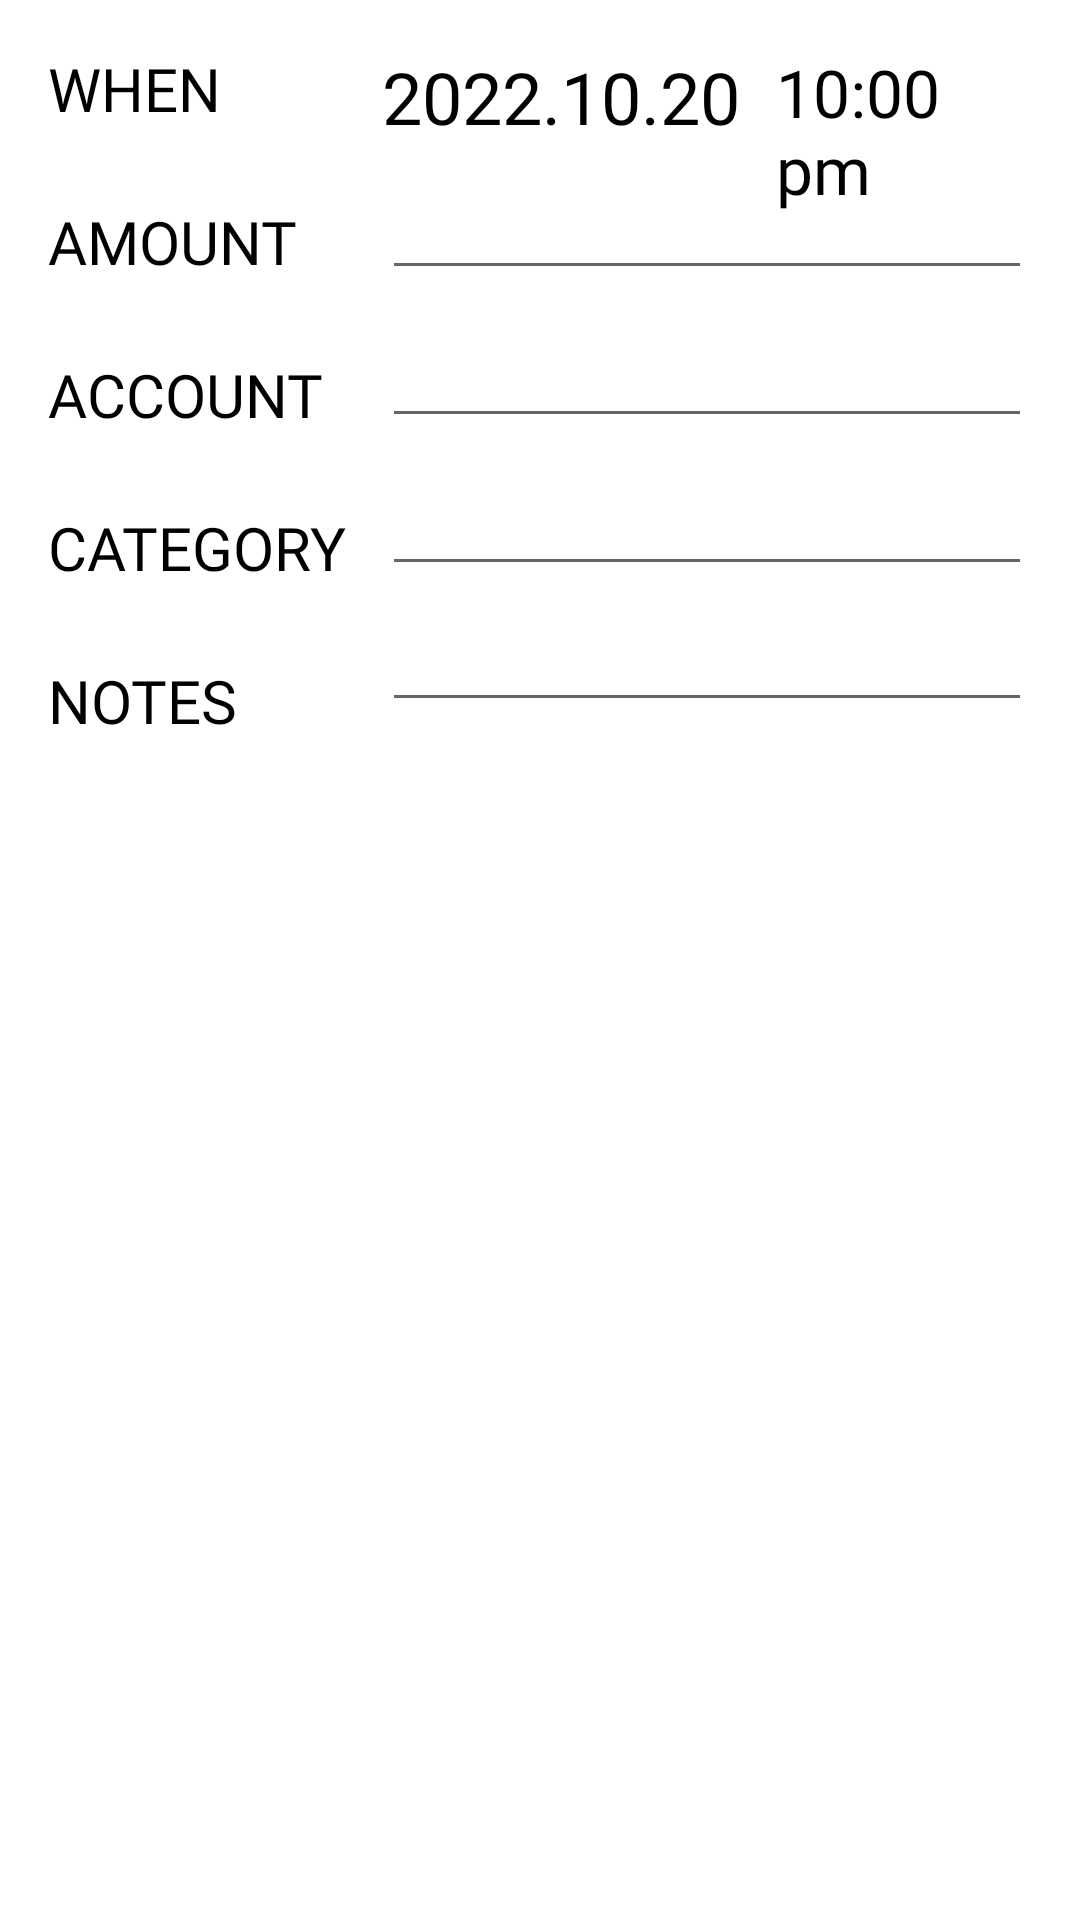

Reconstruct the res/layout file that produces this screen, plus the resources it refers to.
<!-- AndroidManifest.xml: application theme Theme.Project01Haru -->
<!-- res/layout/activity_edit_inc_fragment.xml -->
<?xml version="1.0" encoding="utf-8"?>
<RelativeLayout xmlns:android="http://schemas.android.com/apk/res/android"
xmlns:app="http://schemas.android.com/apk/res-auto"
xmlns:tools="http://schemas.android.com/tools"
android:layout_width="match_parent"
android:layout_height="match_parent"
android:padding="16dp">

<LinearLayout
    android:id="@+id/linear"
    android:layout_width="wrap_content"
    android:layout_height="wrap_content"
    android:layout_marginRight="12dp"
    android:orientation="vertical">

    <TextView
        android:layout_width="wrap_content"
        android:layout_height="wrap_content"
        android:layout_marginBottom="24dp"
        android:fontFamily="@font/halant_regular"
        android:text="WHEN"
        android:textColor="@color/black"
        android:textSize="20sp" />

    <TextView
        android:layout_width="wrap_content"
        android:layout_height="wrap_content"
        android:layout_marginBottom="24dp"
        android:fontFamily="@font/halant_regular"
        android:text="AMOUNT"
        android:textColor="@color/black"
        android:textSize="20sp" />

    <TextView
        android:layout_width="wrap_content"
        android:layout_height="wrap_content"
        android:layout_marginBottom="24dp"
        android:fontFamily="@font/halant_regular"
        android:text="ACCOUNT"
        android:textColor="@color/black"
        android:textSize="20sp" />

    <TextView
        android:layout_width="wrap_content"
        android:layout_height="wrap_content"
        android:layout_marginBottom="24dp"
        android:fontFamily="@font/halant_regular"
        android:text="CATEGORY"
        android:textColor="@color/black"
        android:textSize="20sp" />

    <TextView
        android:layout_width="wrap_content"
        android:layout_height="wrap_content"
        android:layout_marginBottom="24dp"
        android:fontFamily="@font/halant_regular"
        android:text="NOTES"
        android:textColor="@color/black"
        android:textSize="20sp" />

</LinearLayout>
<TextView
    android:id="@+id/tv_date"
    android:layout_width="wrap_content"
    android:layout_height="wrap_content"
    android:layout_toRightOf="@id/linear"
    android:layout_marginBottom="2dp"
    android:fontFamily="@font/halant_regular"
    android:text="2022.10.20"
    android:textColor="@color/black"
    android:textSize="24sp"/>
<TextView
    android:id="@+id/tv_time"
    android:layout_width="wrap_content"
    android:layout_height="wrap_content"
    android:layout_toRightOf="@id/tv_date"
    android:layout_marginLeft="12dp"
    android:layout_marginBottom="2dp"
    android:text="10:00 pm"
    android:textSize="22sp"
    android:textColor="@color/black"
    android:fontFamily="@font/halant_regular"/>

<EditText
    android:id="@+id/et_amount"
    android:layout_width="match_parent"
    android:layout_height="wrap_content"
    android:layout_marginBottom="8dp"

    android:layout_below="@id/tv_date"
    android:layout_alignLeft="@id/tv_date"
    android:inputType="numberDecimal"
    android:textSize="22sp"/>

<EditText
    android:id="@+id/et_account"
    android:layout_width="match_parent"
    android:layout_height="wrap_content"
    android:layout_marginBottom="8dp"
    android:layout_below="@id/et_amount"
    android:layout_alignLeft="@id/tv_date"
    android:inputType="numberDecimal"/>
<EditText
    android:id="@+id/et_category"
    android:layout_width="match_parent"
    android:layout_height="wrap_content"
    android:layout_marginBottom="4dp"
    android:layout_below="@id/et_account"
    android:layout_alignLeft="@id/tv_date"
    android:inputType="numberDecimal"/>
<EditText
    android:id="@+id/et_notes"
    android:layout_width="match_parent"
    android:layout_height="wrap_content"
    android:layout_marginBottom="2dp"
    android:layout_below="@id/et_category"
    android:layout_alignLeft="@id/tv_date"
    android:inputType="numberDecimal"/>


</RelativeLayout>
<!-- resources referenced by this layout -->
<resources>
  <color name="black">#FF000000</color>
  <style name="Theme.Project01Haru" parent="Theme.MaterialComponents.DayNight.NoActionBar">
          
          <item name="colorPrimary">@color/black</item>
          <item name="colorPrimaryVariant">@color/purple_700</item>
          <item name="colorOnPrimary">@color/black</item>
          
          <item name="colorSecondary">@color/gray</item>
          <item name="colorSecondaryVariant">@color/teal_700</item>
          <item name="colorOnSecondary">@color/black</item>
          
          <item name="android:statusBarColor" tools:targetApi="l">@color/light_gray</item>
          
      </style>
  <color name="purple_700">#FF3700B3</color>
  <color name="gray">#514E4E</color>
  <color name="teal_700">#FF018786</color>
  <color name="light_gray">#E5E5E5</color>
</resources>
